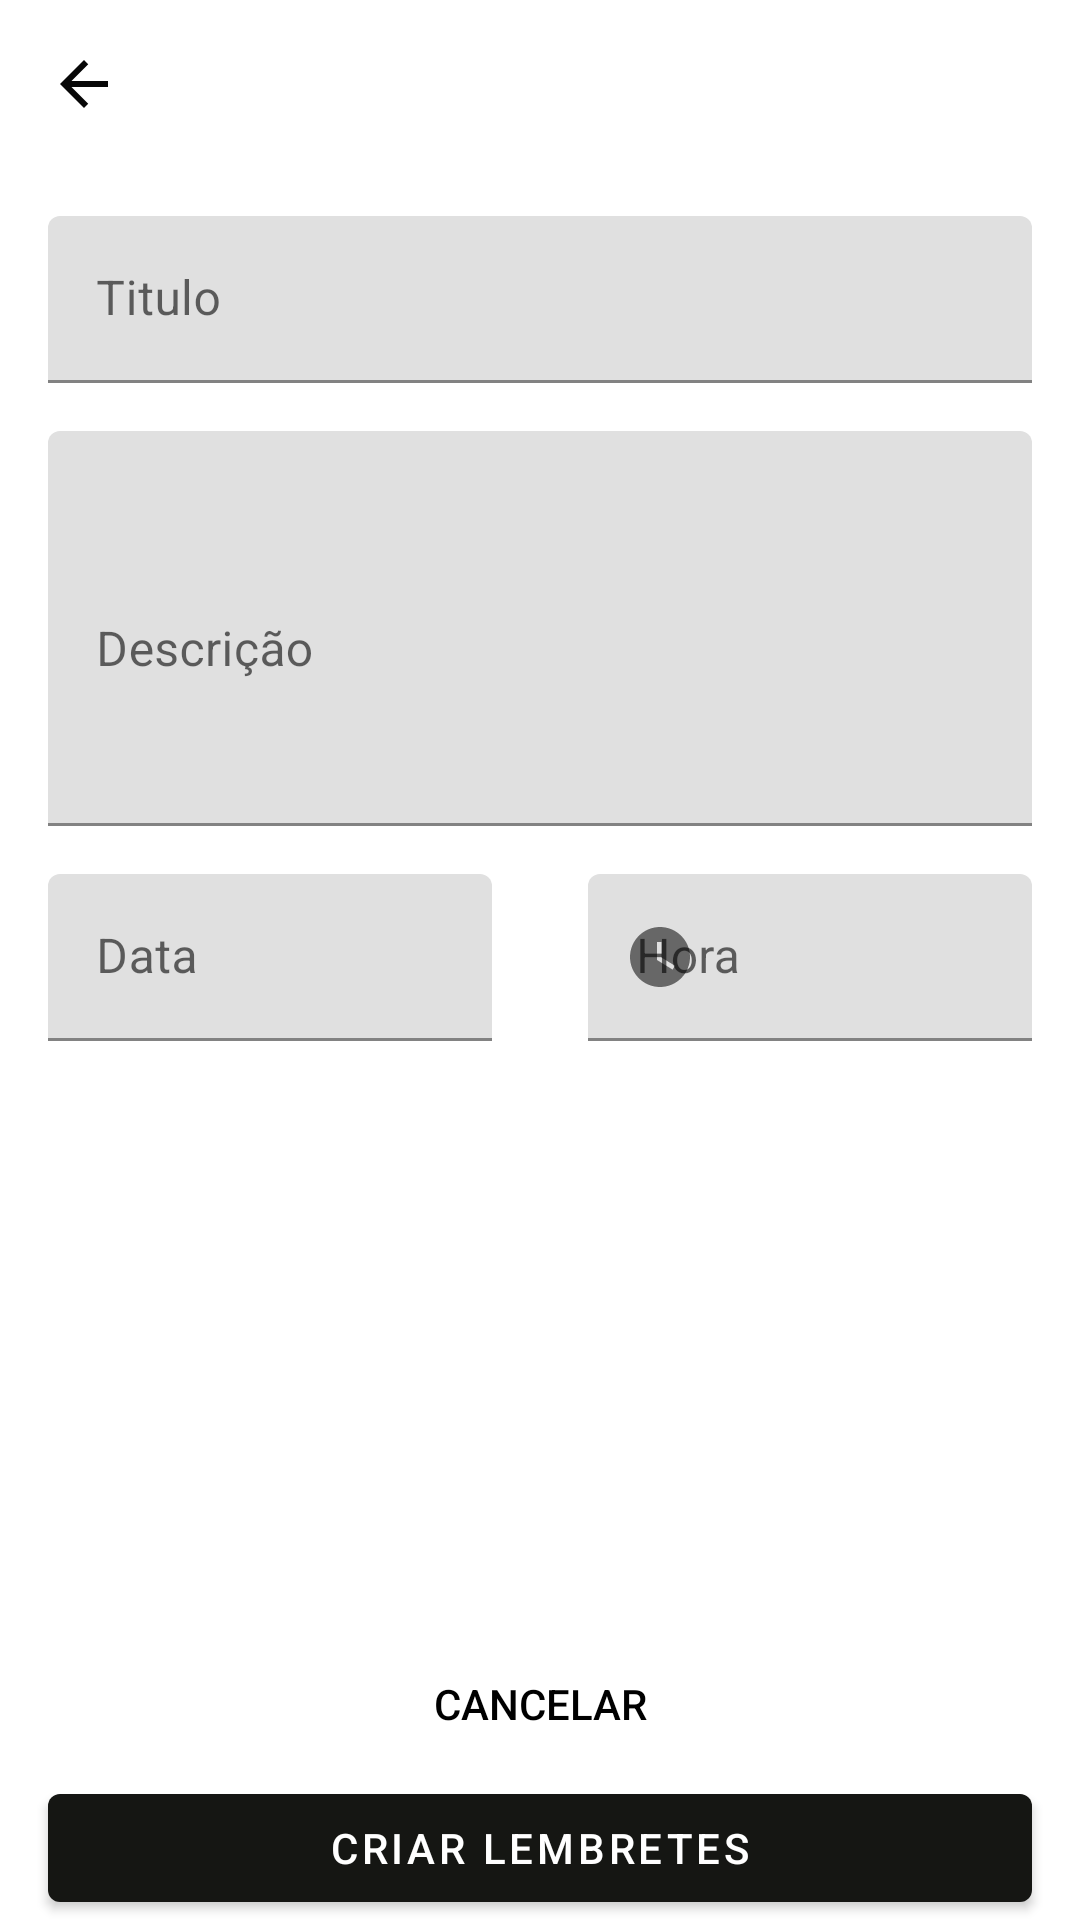

Write the Android layout XML for this screen, with the resource values it uses.
<!-- AndroidManifest.xml: application theme Theme.Lembretes -->
<!-- res/layout/activity_novo_lembrete.xml -->
<?xml version="1.0" encoding="utf-8"?>
<androidx.constraintlayout.widget.ConstraintLayout
    xmlns:android="http://schemas.android.com/apk/res/android"
    xmlns:app="http://schemas.android.com/apk/res-auto"
    xmlns:tools="http://schemas.android.com/tools"
    android:layout_width="match_parent"
    android:layout_height="match_parent"
    tools:context=".view.NovoLembreteActivity">

    <com.google.android.material.appbar.MaterialToolbar
        android:id="@+id/toolbar"
        android:layout_width="match_parent"
        android:layout_height="?attr/actionBarSize"
        app:layout_constraintTop_toTopOf="parent"
        app:layout_constraintStart_toStartOf="parent"
        app:layout_constraintEnd_toEndOf="parent"
        app:navigationIcon="@drawable/ic_back"
        android:background="@color/white"
       />

    <com.google.android.material.textfield.TextInputLayout
        android:id="@+id/txt_input_layout_title"
        android:layout_width="match_parent"
        android:layout_height="wrap_content"
        android:hint="Titulo"
        app:layout_constraintTop_toBottomOf="@id/toolbar"
        app:layout_constraintStart_toStartOf="parent"
        app:layout_constraintEnd_toEndOf="parent"
        android:layout_marginLeft="16dp"
        android:layout_marginRight="16dp"
        android:layout_marginTop="16dp">

        <com.google.android.material.textfield.TextInputEditText
        android:id="@+id/edit_titulo"
        android:layout_width="match_parent"
        android:layout_height="wrap_content"/>

    </com.google.android.material.textfield.TextInputLayout>

    <com.google.android.material.textfield.TextInputLayout
        android:id="@+id/txt_input_layout_description"
        android:layout_width="match_parent"
        android:layout_height="wrap_content"
        android:hint="Descrição"
        app:layout_constraintTop_toBottomOf="@id/txt_input_layout_title"
        app:layout_constraintStart_toStartOf="parent"
        app:layout_constraintEnd_toEndOf="parent"
        android:layout_margin="16dp">

        <com.google.android.material.textfield.TextInputEditText
            android:id="@+id/edit_descricao"
            android:layout_width="match_parent"
            android:layout_height="wrap_content"
            android:lines="5"/>

    </com.google.android.material.textfield.TextInputLayout>


    <com.google.android.material.textfield.TextInputLayout
        android:id="@+id/txt_input_layout_data"
        android:layout_width="0dp"
        android:layout_height="wrap_content"
        android:layout_margin="16dp"
        android:hint="Data"
        android:layout_marginRight="16dp"
        app:layout_constraintEnd_toStartOf="@+id/txt_input_layout_hour"
        app:layout_constraintStart_toStartOf="parent"
        app:layout_constraintTop_toBottomOf="@+id/txt_input_layout_description"
        app:startIconDrawable="@drawable/ic__calendar">

        <com.google.android.material.textfield.TextInputEditText
            android:id="@+id/edit_data"
            android:layout_width="match_parent"
            android:layout_height="wrap_content"
            android:inputType="none"
            android:focusable="false"
            tools:ignore="DuplicateIds" />

    </com.google.android.material.textfield.TextInputLayout>

    <com.google.android.material.textfield.TextInputLayout
        android:id="@+id/txt_input_layout_hour"
        android:layout_width="0dp"
        android:layout_height="wrap_content"
        android:layout_margin="16dp"
        android:layout_marginStart="16dp"
        android:hint="Hora"
        android:gravity="center"
        app:layout_constraintEnd_toEndOf="parent"
        app:layout_constraintStart_toEndOf="@+id/txt_input_layout_data"
        app:layout_constraintTop_toBottomOf="@+id/txt_input_layout_description"
        app:startIconDrawable="@drawable/ic_watch">

        <com.google.android.material.textfield.TextInputEditText
            android:id="@+id/edit_hora"
            android:layout_width="match_parent"
            android:layout_height="wrap_content"
            android:inputType="none"
            android:focusable="false"
           />

    </com.google.android.material.textfield.TextInputLayout>

    <com.google.android.material.button.MaterialButton
        android:id="@+id/butto_cancel"
        android:layout_width="match_parent"
        android:layout_height="wrap_content"
        android:text="Cancelar"
        style="@style/Widget.AppCompat.Button.Borderless"
        android:textColor="@color/black"
        app:layout_constraintBottom_toTopOf="@id/butto_new"
        android:layout_marginLeft="16dp"
        android:layout_marginRight="16dp"/>

    <com.google.android.material.button.MaterialButton
        android:id="@+id/butto_new"
        android:layout_width="match_parent"
        android:layout_height="wrap_content"
        android:text="Criar Lembretes"
        app:layout_constraintBottom_toBottomOf="parent"
        android:layout_marginLeft="16dp"
        android:layout_marginRight="16dp"/>




</androidx.constraintlayout.widget.ConstraintLayout>
<!-- resources referenced by this layout -->
<resources>
  <color name="black">#FF000000</color>
  <color name="white">#FFFFFFFF</color>
  <!-- drawable ic_back (drawable) -->
  <vector android:height="24dp" android:tint="#070707"
      android:viewportHeight="24" android:viewportWidth="24"
      android:width="24dp" xmlns:android="http://schemas.android.com/apk/res/android">
      <path android:fillColor="@android:color/white" android:pathData="M20,11H7.83l5.59,-5.59L12,4l-8,8 8,8 1.41,-1.41L7.83,13H20v-2z"/>
  </vector>
  <!-- drawable ic_watch (drawable) -->
  <vector android:height="24dp" android:tint="#070707"
      android:viewportHeight="24" android:viewportWidth="24"
      android:width="24dp" xmlns:android="http://schemas.android.com/apk/res/android">
      <path android:fillColor="@android:color/white" android:pathData="M12,2C6.5,2 2,6.5 2,12s4.5,10 10,10s10,-4.5 10,-10S17.5,2 12,2zM16.2,16.2L11,13V7h1.5v5.2l4.5,2.7L16.2,16.2z"/>
  </vector>
  <style name="Theme.Lembretes" parent="Theme.MaterialComponents.DayNight.NoActionBar">
          
          <item name="colorPrimary">@color/colorPrimary</item>
          <item name="colorPrimaryVariant">@color/colorPrimaryVariant</item>
          <item name="colorOnPrimary">@color/white</item>
          
          <item name="colorSecondary">@color/colorSecondary</item>
          <item name="colorSecondaryVariant">@color/colorSecondaryVariant</item>
          <item name="colorOnSecondary">@color/white</item>
          
          <item name="android:statusBarColor" tools:targetApi="l">?attr/colorPrimaryVariant</item>
          
      </style>
  <color name="colorPrimary">#151613</color>
  <color name="colorPrimaryVariant">#000000</color>
  <color name="colorSecondary">#006064</color>
  <color name="colorSecondaryVariant">#00363a</color>
</resources>
